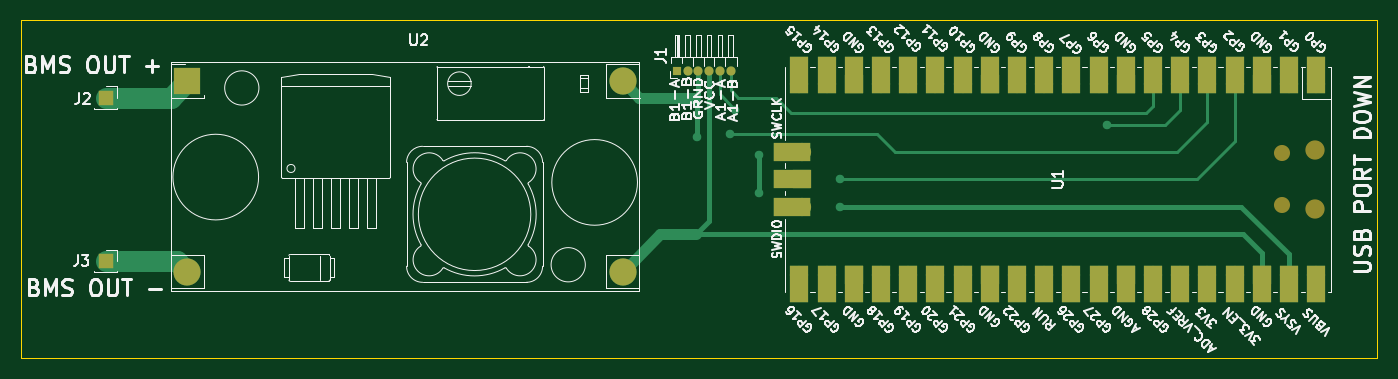
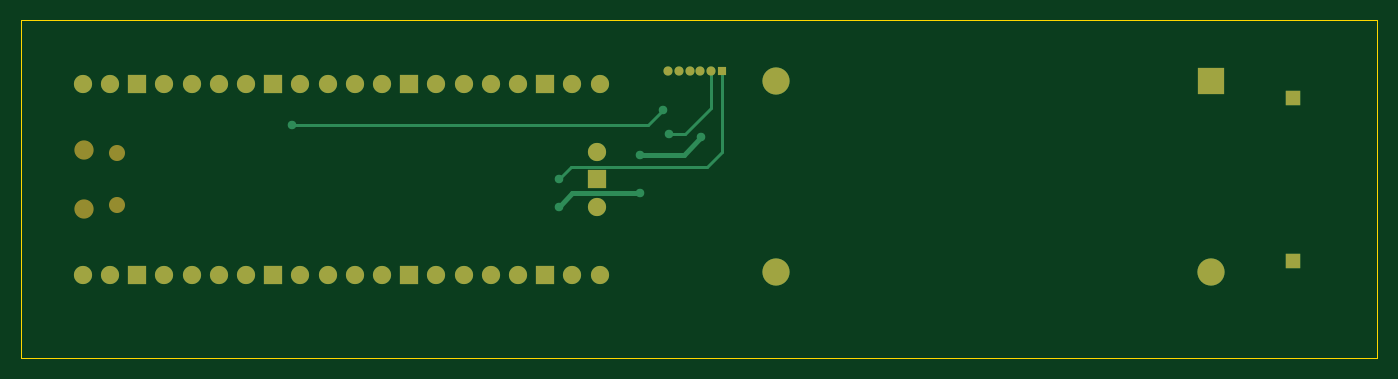
Circuit board: 9 layer files. Board 126.6 x 31.5 mm.
- bottom_copper: pcb-B_Cu.gbr (6267 bytes)
- bottom_mask: pcb-B_Mask.gbr (2389 bytes)
- paste: pcb-B_Paste.gbr (450 bytes)
- bottom_silk: pcb-B_Silkscreen.gbr (451 bytes)
- outline: pcb-Edge_Cuts.gbr (676 bytes)
- top_copper: pcb-F_Cu.gbr (9575 bytes)
- top_mask: pcb-F_Mask.gbr (3780 bytes)
- paste: pcb-F_Paste.gbr (450 bytes)
- top_silk: pcb-F_Silkscreen.gbr (73864 bytes)

=== bottom_copper: pcb-B_Cu.gbr (6267 bytes, source omitted) ===
=== bottom_mask: pcb-B_Mask.gbr ===
%TF.GenerationSoftware,KiCad,Pcbnew,(6.0.9)*%
%TF.CreationDate,2023-01-12T20:02:04+01:00*%
%TF.ProjectId,pcb,7063622e-6b69-4636-9164-5f7063625858,rev?*%
%TF.SameCoordinates,Original*%
%TF.FileFunction,Soldermask,Bot*%
%TF.FilePolarity,Negative*%
%FSLAX46Y46*%
G04 Gerber Fmt 4.6, Leading zero omitted, Abs format (unit mm)*
G04 Created by KiCad (PCBNEW (6.0.9)) date 2023-01-12 20:02:04*
%MOMM*%
%LPD*%
G01*
G04 APERTURE LIST*
%ADD10O,1.800000X1.800000*%
%ADD11O,1.500000X1.500000*%
%ADD12O,1.700000X1.700000*%
%ADD13R,1.700000X1.700000*%
%ADD14R,1.350000X1.350000*%
%ADD15R,0.850000X0.850000*%
%ADD16O,0.850000X0.850000*%
%ADD17R,2.540000X2.540000*%
%ADD18C,2.540000*%
G04 APERTURE END LIST*
D10*
%TO.C,U1*%
X189472000Y-33713000D03*
D11*
X186442000Y-28563000D03*
X186442000Y-33413000D03*
D10*
X189472000Y-28263000D03*
D12*
X189602000Y-22098000D03*
X187062000Y-22098000D03*
D13*
X184522000Y-22098000D03*
D12*
X181982000Y-22098000D03*
X179442000Y-22098000D03*
X176902000Y-22098000D03*
X174362000Y-22098000D03*
D13*
X171822000Y-22098000D03*
D12*
X169282000Y-22098000D03*
X166742000Y-22098000D03*
X164202000Y-22098000D03*
X161662000Y-22098000D03*
D13*
X159122000Y-22098000D03*
D12*
X156582000Y-22098000D03*
X154042000Y-22098000D03*
X151502000Y-22098000D03*
X148962000Y-22098000D03*
D13*
X146422000Y-22098000D03*
D12*
X143882000Y-22098000D03*
X141342000Y-22098000D03*
X141342000Y-39878000D03*
X143882000Y-39878000D03*
D13*
X146422000Y-39878000D03*
D12*
X148962000Y-39878000D03*
X151502000Y-39878000D03*
X154042000Y-39878000D03*
X156582000Y-39878000D03*
D13*
X159122000Y-39878000D03*
D12*
X161662000Y-39878000D03*
X164202000Y-39878000D03*
X166742000Y-39878000D03*
X169282000Y-39878000D03*
D13*
X171822000Y-39878000D03*
D12*
X174362000Y-39878000D03*
X176902000Y-39878000D03*
X179442000Y-39878000D03*
X181982000Y-39878000D03*
D13*
X184522000Y-39878000D03*
D12*
X187062000Y-39878000D03*
X189602000Y-39878000D03*
X141572000Y-28448000D03*
D13*
X141572000Y-30988000D03*
D12*
X141572000Y-33528000D03*
%TD*%
D14*
%TO.C,J2*%
X76581000Y-23368000D03*
%TD*%
%TO.C,J3*%
X76581000Y-38608000D03*
%TD*%
D15*
%TO.C,J1*%
X129921000Y-20828000D03*
D16*
X130921000Y-20828000D03*
X131921000Y-20828000D03*
X132921000Y-20828000D03*
X133921000Y-20828000D03*
X134921000Y-20828000D03*
%TD*%
D17*
%TO.C,U2*%
X84201000Y-21818000D03*
D18*
X84201000Y-39598000D03*
X124841000Y-39598000D03*
X124841000Y-21818000D03*
%TD*%
M02*

=== paste: pcb-B_Paste.gbr ===
%TF.GenerationSoftware,KiCad,Pcbnew,(6.0.9)*%
%TF.CreationDate,2023-01-12T20:02:03+01:00*%
%TF.ProjectId,pcb,7063622e-6b69-4636-9164-5f7063625858,rev?*%
%TF.SameCoordinates,Original*%
%TF.FileFunction,Paste,Bot*%
%TF.FilePolarity,Positive*%
%FSLAX46Y46*%
G04 Gerber Fmt 4.6, Leading zero omitted, Abs format (unit mm)*
G04 Created by KiCad (PCBNEW (6.0.9)) date 2023-01-12 20:02:03*
%MOMM*%
%LPD*%
G01*
G04 APERTURE LIST*
G04 APERTURE END LIST*
M02*

=== bottom_silk: pcb-B_Silkscreen.gbr ===
%TF.GenerationSoftware,KiCad,Pcbnew,(6.0.9)*%
%TF.CreationDate,2023-01-12T20:02:04+01:00*%
%TF.ProjectId,pcb,7063622e-6b69-4636-9164-5f7063625858,rev?*%
%TF.SameCoordinates,Original*%
%TF.FileFunction,Legend,Bot*%
%TF.FilePolarity,Positive*%
%FSLAX46Y46*%
G04 Gerber Fmt 4.6, Leading zero omitted, Abs format (unit mm)*
G04 Created by KiCad (PCBNEW (6.0.9)) date 2023-01-12 20:02:04*
%MOMM*%
%LPD*%
G01*
G04 APERTURE LIST*
G04 APERTURE END LIST*
M02*

=== outline: pcb-Edge_Cuts.gbr ===
%TF.GenerationSoftware,KiCad,Pcbnew,(6.0.9)*%
%TF.CreationDate,2023-01-12T20:02:04+01:00*%
%TF.ProjectId,pcb,7063622e-6b69-4636-9164-5f7063625858,rev?*%
%TF.SameCoordinates,Original*%
%TF.FileFunction,Profile,NP*%
%FSLAX46Y46*%
G04 Gerber Fmt 4.6, Leading zero omitted, Abs format (unit mm)*
G04 Created by KiCad (PCBNEW (6.0.9)) date 2023-01-12 20:02:04*
%MOMM*%
%LPD*%
G01*
G04 APERTURE LIST*
%TA.AperFunction,Profile*%
%ADD10C,0.100000*%
%TD*%
G04 APERTURE END LIST*
D10*
X195326000Y-47625000D02*
X68707000Y-47625000D01*
X68707000Y-47625000D02*
X68707000Y-16129000D01*
X68707000Y-16129000D02*
X195326000Y-16129000D01*
X195326000Y-16129000D02*
X195326000Y-47625000D01*
M02*

=== top_copper: pcb-F_Cu.gbr (9575 bytes, source omitted) ===
=== top_mask: pcb-F_Mask.gbr ===
%TF.GenerationSoftware,KiCad,Pcbnew,(6.0.9)*%
%TF.CreationDate,2023-01-12T20:02:04+01:00*%
%TF.ProjectId,pcb,7063622e-6b69-4636-9164-5f7063625858,rev?*%
%TF.SameCoordinates,Original*%
%TF.FileFunction,Soldermask,Top*%
%TF.FilePolarity,Negative*%
%FSLAX46Y46*%
G04 Gerber Fmt 4.6, Leading zero omitted, Abs format (unit mm)*
G04 Created by KiCad (PCBNEW (6.0.9)) date 2023-01-12 20:02:04*
%MOMM*%
%LPD*%
G01*
G04 APERTURE LIST*
%ADD10O,1.800000X1.800000*%
%ADD11O,1.500000X1.500000*%
%ADD12R,1.700000X3.500000*%
%ADD13O,1.700000X1.700000*%
%ADD14R,1.700000X1.700000*%
%ADD15R,3.500000X1.700000*%
%ADD16R,1.350000X1.350000*%
%ADD17R,0.850000X0.850000*%
%ADD18O,0.850000X0.850000*%
%ADD19R,2.540000X2.540000*%
%ADD20C,2.540000*%
G04 APERTURE END LIST*
D10*
%TO.C,U1*%
X189472000Y-33713000D03*
D11*
X186442000Y-28563000D03*
X186442000Y-33413000D03*
D10*
X189472000Y-28263000D03*
D12*
X189602000Y-21198000D03*
D13*
X189602000Y-22098000D03*
D12*
X187062000Y-21198000D03*
D13*
X187062000Y-22098000D03*
D12*
X184522000Y-21198000D03*
D14*
X184522000Y-22098000D03*
D12*
X181982000Y-21198000D03*
D13*
X181982000Y-22098000D03*
D12*
X179442000Y-21198000D03*
D13*
X179442000Y-22098000D03*
D12*
X176902000Y-21198000D03*
D13*
X176902000Y-22098000D03*
D12*
X174362000Y-21198000D03*
D13*
X174362000Y-22098000D03*
D12*
X171822000Y-21198000D03*
D14*
X171822000Y-22098000D03*
D12*
X169282000Y-21198000D03*
D13*
X169282000Y-22098000D03*
D12*
X166742000Y-21198000D03*
D13*
X166742000Y-22098000D03*
X164202000Y-22098000D03*
D12*
X164202000Y-21198000D03*
X161662000Y-21198000D03*
D13*
X161662000Y-22098000D03*
D14*
X159122000Y-22098000D03*
D12*
X159122000Y-21198000D03*
D13*
X156582000Y-22098000D03*
D12*
X156582000Y-21198000D03*
D13*
X154042000Y-22098000D03*
D12*
X154042000Y-21198000D03*
X151502000Y-21198000D03*
D13*
X151502000Y-22098000D03*
X148962000Y-22098000D03*
D12*
X148962000Y-21198000D03*
X146422000Y-21198000D03*
D14*
X146422000Y-22098000D03*
D12*
X143882000Y-21198000D03*
D13*
X143882000Y-22098000D03*
D12*
X141342000Y-21198000D03*
D13*
X141342000Y-22098000D03*
X141342000Y-39878000D03*
D12*
X141342000Y-40778000D03*
D13*
X143882000Y-39878000D03*
D12*
X143882000Y-40778000D03*
D14*
X146422000Y-39878000D03*
D12*
X146422000Y-40778000D03*
D13*
X148962000Y-39878000D03*
D12*
X148962000Y-40778000D03*
D13*
X151502000Y-39878000D03*
D12*
X151502000Y-40778000D03*
X154042000Y-40778000D03*
D13*
X154042000Y-39878000D03*
D12*
X156582000Y-40778000D03*
D13*
X156582000Y-39878000D03*
D12*
X159122000Y-40778000D03*
D14*
X159122000Y-39878000D03*
D12*
X161662000Y-40778000D03*
D13*
X161662000Y-39878000D03*
D12*
X164202000Y-40778000D03*
D13*
X164202000Y-39878000D03*
D12*
X166742000Y-40778000D03*
D13*
X166742000Y-39878000D03*
X169282000Y-39878000D03*
D12*
X169282000Y-40778000D03*
X171822000Y-40778000D03*
D14*
X171822000Y-39878000D03*
D12*
X174362000Y-40778000D03*
D13*
X174362000Y-39878000D03*
X176902000Y-39878000D03*
D12*
X176902000Y-40778000D03*
X179442000Y-40778000D03*
D13*
X179442000Y-39878000D03*
X181982000Y-39878000D03*
D12*
X181982000Y-40778000D03*
X184522000Y-40778000D03*
D14*
X184522000Y-39878000D03*
D13*
X187062000Y-39878000D03*
D12*
X187062000Y-40778000D03*
X189602000Y-40778000D03*
D13*
X189602000Y-39878000D03*
D15*
X140672000Y-28448000D03*
D13*
X141572000Y-28448000D03*
D14*
X141572000Y-30988000D03*
D15*
X140672000Y-30988000D03*
X140672000Y-33528000D03*
D13*
X141572000Y-33528000D03*
%TD*%
D16*
%TO.C,J2*%
X76581000Y-23368000D03*
%TD*%
%TO.C,J3*%
X76581000Y-38608000D03*
%TD*%
D17*
%TO.C,J1*%
X129921000Y-20828000D03*
D18*
X130921000Y-20828000D03*
X131921000Y-20828000D03*
X132921000Y-20828000D03*
X133921000Y-20828000D03*
X134921000Y-20828000D03*
%TD*%
D19*
%TO.C,U2*%
X84201000Y-21818000D03*
D20*
X84201000Y-39598000D03*
X124841000Y-39598000D03*
X124841000Y-21818000D03*
%TD*%
M02*

=== paste: pcb-F_Paste.gbr ===
%TF.GenerationSoftware,KiCad,Pcbnew,(6.0.9)*%
%TF.CreationDate,2023-01-12T20:02:03+01:00*%
%TF.ProjectId,pcb,7063622e-6b69-4636-9164-5f7063625858,rev?*%
%TF.SameCoordinates,Original*%
%TF.FileFunction,Paste,Top*%
%TF.FilePolarity,Positive*%
%FSLAX46Y46*%
G04 Gerber Fmt 4.6, Leading zero omitted, Abs format (unit mm)*
G04 Created by KiCad (PCBNEW (6.0.9)) date 2023-01-12 20:02:03*
%MOMM*%
%LPD*%
G01*
G04 APERTURE LIST*
G04 APERTURE END LIST*
M02*

=== top_silk: pcb-F_Silkscreen.gbr (73864 bytes, source omitted) ===
